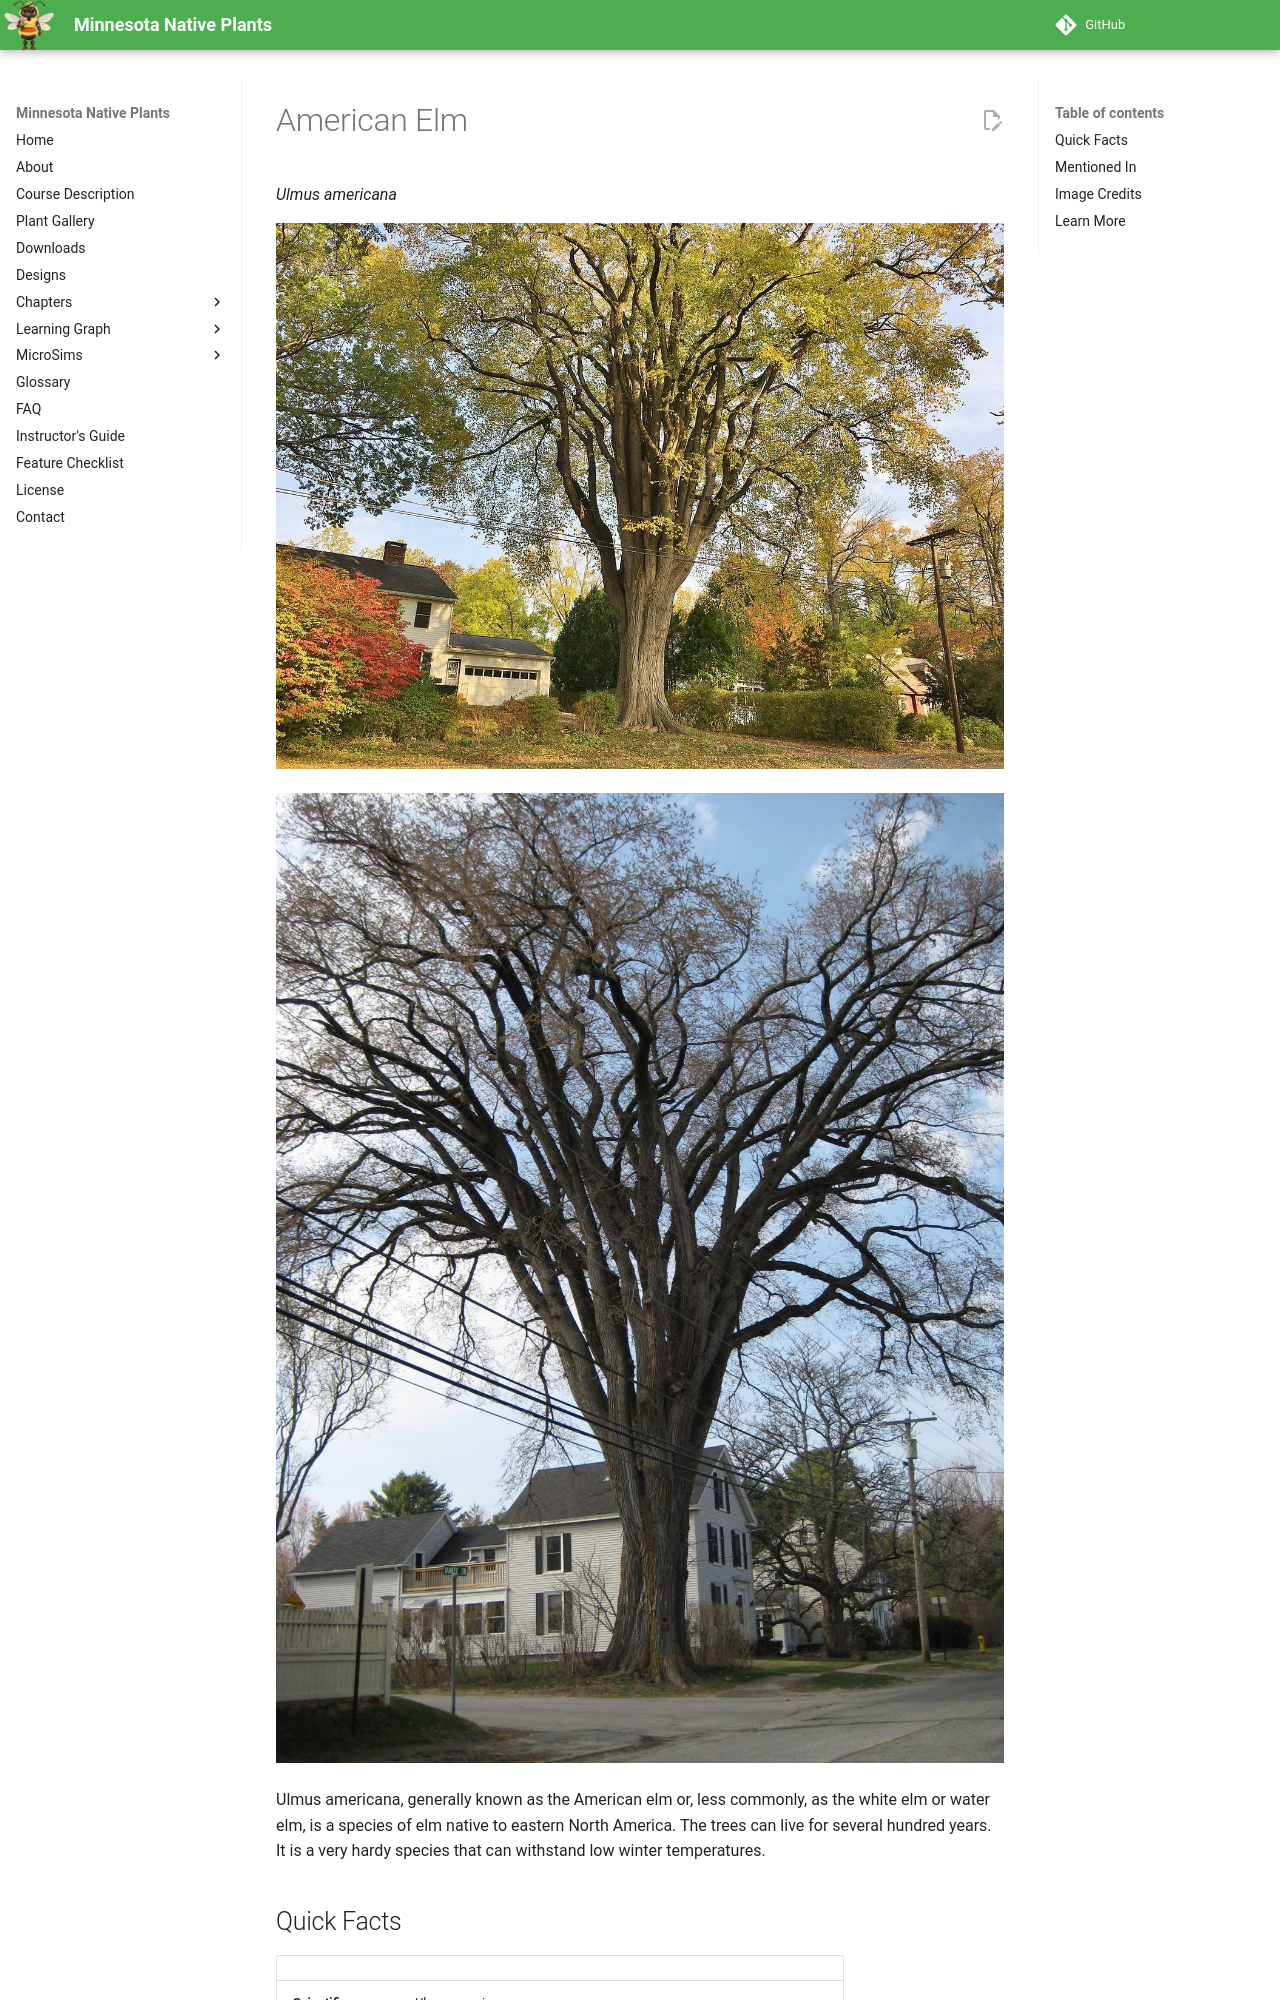

repository: arunbatchu/minnesota-native-plants · page: plants/american-elm/index.html · generator: mkdocs

# American Elm

*Ulmus americana*



![Photograph of the historic "Grayson Elm," an American elm tree located in Amherst, Massachusetts. (Photograph taken in O](img/american-elm-1.jpg)

!["Herbie", a notable American Elm in Yarmouth, Maine](img/american-elm-2.jpg)

Ulmus americana, generally known as the American elm or, less commonly, as the white elm or water elm, is a species of elm native to eastern North America. The trees can live for several hundred years. It is a very hardy species that can withstand low winter temperatures.
